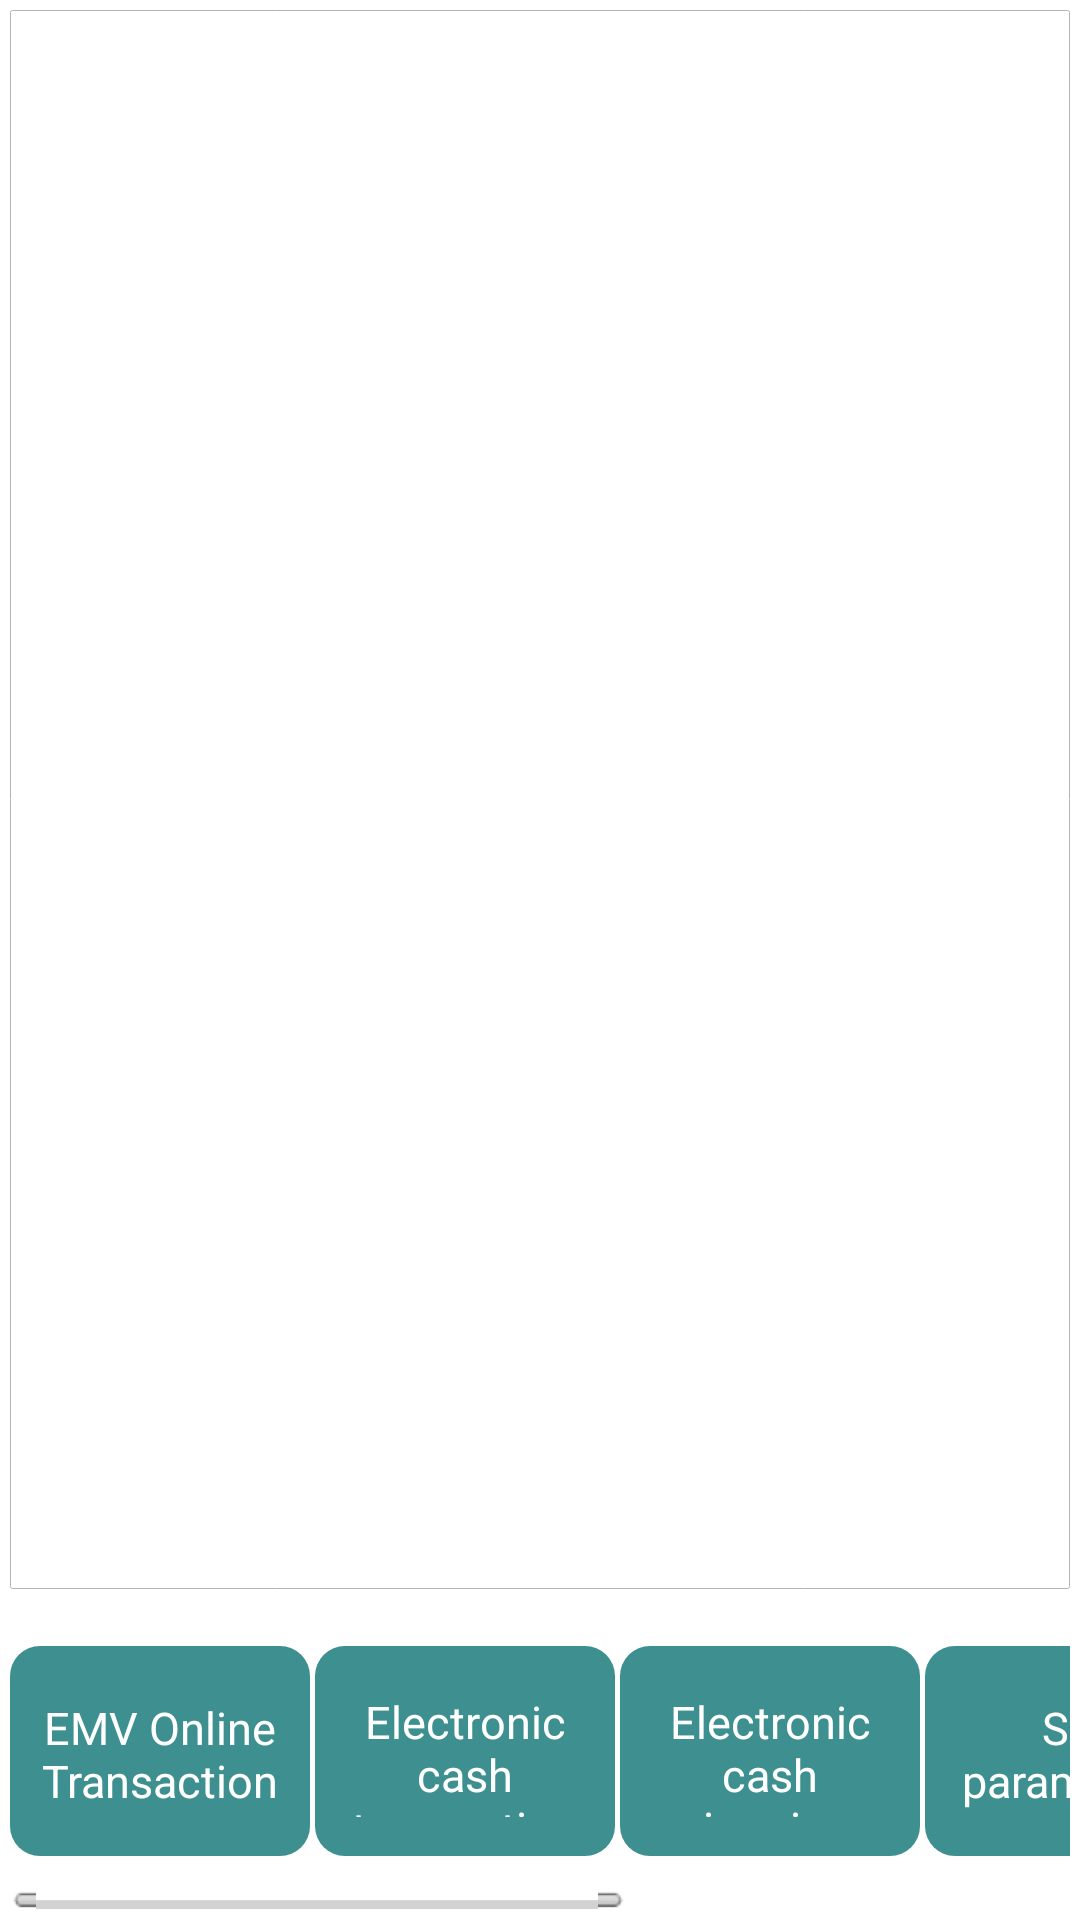

Android layout source for this screen:
<!-- AndroidManifest.xml: application theme CashierBaseTheme -->
<!-- res/layout/activity_emv.xml -->
<LinearLayout xmlns:android="http://schemas.android.com/apk/res/android"
    xmlns:tools="http://schemas.android.com/tools"
    android:layout_width="match_parent"
    android:layout_height="match_parent"
    android:padding="@dimen/device_padding"
    android:orientation="vertical"
    android:paddingBottom="@dimen/activity_vertical_margin"
    android:paddingLeft="@dimen/activity_horizontal_margin"
    android:paddingRight="@dimen/activity_horizontal_margin"
    android:paddingTop="@dimen/activity_vertical_margin" >
        <TextView
            android:id="@+id/emv_text"
            style="@style/txtStyle"
            android:layout_width="match_parent"
            android:layout_height="0dp"
            android:layout_marginBottom="@dimen/btn_padding"
            android:layout_weight="8" />

        <HorizontalScrollView
            android:layout_width="match_parent"
            android:layout_height="0dp"
            android:layout_weight="1.6" >

            <LinearLayout
                android:layout_width="wrap_content"
                android:layout_height="fill_parent"
                android:orientation="horizontal"
                android:gravity="center_vertical"
                android:scrollbars="horizontal" >

                <Button
                    android:id="@+id/emv_start"
                    style="@style/btn_list_style"
                    android:layout_width="wrap_content"
                    android:layout_height="wrap_content"
                    android:text="@string/btn_emv_start" />

                <Button
                    android:id="@+id/emv_electronic_cash"
                    style="@style/btn_list_style"
                    android:layout_width="wrap_content"
                    android:layout_marginLeft="@dimen/btn_padding"
                    android:layout_height="wrap_content"
                    android:text="@string/btn_electronic_cash" />

                <Button
                    android:id="@+id/emv_electronic_cash_inquiry"
                    style="@style/btn_list_style"
                    android:layout_width="wrap_content"
                    android:layout_marginLeft="@dimen/btn_padding"
                    android:layout_height="wrap_content"
                    android:text="@string/btn_electronic_cash_inquiry" />

                <Button
                    android:id="@+id/emv_set_param"
                    style="@style/btn_list_style"
                    android:layout_width="wrap_content"
                    android:layout_marginLeft="@dimen/btn_padding"
                    android:layout_height="wrap_content"
                    android:text="@string/btn_emv_setting_param" />

                <Button
                    android:id="@+id/emv_stop"
                    style="@style/btn_list_style"
                    android:layout_width="wrap_content"
                    android:layout_marginLeft="@dimen/btn_padding"
                    android:layout_height="wrap_content"
                    android:text="@string/btn_emv_close" />

                <Button
                    android:id="@+id/emv_clear"
                    style="@style/btn_list_style"
                    android:layout_width="wrap_content"
                    android:layout_marginLeft="@dimen/btn_padding"
                    android:layout_height="wrap_content"
                    android:text="@string/btn_clear_content" />
            </LinearLayout>
        </HorizontalScrollView>
    </LinearLayout>
<!-- resources referenced by this layout -->
<resources>
  <dimen name="activity_horizontal_margin">16dp</dimen>
  <dimen name="activity_vertical_margin">16dp</dimen>
  <dimen name="btn_padding">5px</dimen>
  <dimen name="device_padding">10px</dimen>
  <string name="btn_clear_content">Clear Screen</string>
  <string name="btn_electronic_cash">Electronic cash transaction</string>
  <string name="btn_electronic_cash_inquiry">Electronic cash inquiry</string>
  <string name="btn_emv_close">Close Process</string>
  <string name="btn_emv_setting_param">Set parameters</string>
  <string name="btn_emv_start">EMV Online Transaction</string>
  <style name="btn_list_style">
          <item name="android:height">@dimen/mag_btn_height</item>
          <item name="android:background">@drawable/btn_round_solid_blue_2</item>
          <item name="android:textSize">15sp</item>
          <item name="android:textColor">#fff</item>
          <item name="android:width">@dimen/mag_btn_width</item>
      </style>
  <style name="txtStyle">
          <item name="android:textSize">15sp</item>
          <item name="android:padding">10px</item>
          <item name="android:scrollbars">vertical</item>
          <item name="android:fadeScrollbars">false</item>
          <item name="android:background">@drawable/btn_styleblue</item>
      </style>
  <style name="CashierBaseTheme" parent="AppBaseTheme">
          <item name="android:windowNoTitle">true</item>
          <item name="android:colorPrimaryDark" tools:targetApi="lollipop">@color/colorPrimaryDark</item>
          
          
          
          
          
  
      </style>
  <dimen name="mag_btn_height">80dp</dimen>
  <!-- drawable btn_round_solid_blue_2 (drawable) -->
  <?xml version="1.0" encoding="utf-8"?>
  <selector xmlns:android="http://schemas.android.com/apk/res/android" >  
      <item android:state_pressed="true">
          <shape>
              <gradient android:startColor="#A93013" android:endColor="#A93013" android:centerColor="#A93013" android:angle="270"/>
              <corners android:radius="8sp" /> 
              <padding android:left="10sp" android:top="15sp" 
                  android:right="10sp" android:bottom="13sp" /> 
          </shape>
      </item>
  
       <item> 
          <shape> 
              <gradient android:startColor="#3E8F8F" android:endColor="#3E8F8F" android:centerColor="#3E8F8F"
                  android:angle="270" /> 
              <corners android:radius="10sp" /> 
              <padding android:left="10sp" android:top="15sp" 
                  android:right="10sp" android:bottom="13sp" /> 
          </shape> 
      </item> 
  </selector>
  <dimen name="mag_btn_width">120dp</dimen>
  <!-- drawable btn_styleblue (drawable) -->
  <?xml version="1.0" encoding="utf-8"?>
  <selector xmlns:android="http://schemas.android.com/apk/res/android" >
      <item android:state_checked="true">
          <shape>
              <gradient android:startColor="#0fdedc" android:endColor="#0fdedc" android:centerColor="#9a0faa" android:angle="270"/>
               <stroke android:width="0.5px" android:color="#9a0faa" /> 
              <corners android:radius="2px" /> 
              <padding android:left="10px" android:top="8px" 
                  android:right="10px" android:bottom="5px" /> 
          </shape>
      </item>
    
      <item android:state_checked="false"> 
          <shape> 
              <gradient android:startColor="#fff" android:endColor="#fff" android:centerColor="#fff"
                  android:angle="270" /> 
              <stroke android:width="0.1px" android:color="#b2b4b4" /> 
              <corners android:radius="2px" /> 
              <padding android:left="10px" android:top="8px" 
                  android:right="10px" android:bottom="5px" /> 
          </shape> 
      </item> 
  </selector>
  <style name="AppBaseTheme" parent="android:Theme.Light">
          
      </style>
  <color name="colorPrimaryDark">#3F73EC</color>
</resources>
